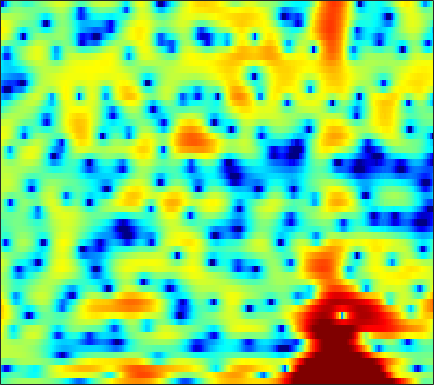

Source data for this figure (header and first rows):
-2.1067, -1.6999, -1.164, -0.69767, -0.37151, 0.016196, 0.3195, 0.51752, 0.74142, 0.91674, 1.0386, 1.1033, 1.1507, 1.1581, 1.1505, 1.1155, 1.0632, 1.0041, 0.89081, 0.7389, 0.56476, 0.4148, 0.16837, -0.11423
-3.808, -3.244, -2.636, -2.175, -1.915, -1.677, -1.562, -1.556, -1.668, -1.924, -2.325, -2.711, -3.302, -3.909, -4.28, -4.495, -4.24, -3.737, -2.787, -1.688, -0.6041, 0.1499, 1.046, 1.81
-8.194, -10.85, -14.73, -13.94, -10.92, -7.65, -5.391, -4.199, -3.119, -2.533, -2.354, -2.464, -2.889, -3.57, -4.152, -4.791, -4.876, -4.436, -3.318, -1.966, -0.6319, 0.2745, 1.326, 2.213
0.2225, -0.1255, -0.4238, -0.4821, -0.3726, -0.08571, 0.2839, 0.5688, 0.9109, 1.175, 1.339, 1.399, 1.403, 1.34, 1.254, 1.105, 0.9331, 0.7997, 0.6066, 0.3906, 0.124, -0.1218, -0.5219, -1.017
2.392, 2.324, 2.252, 2.196, 2.166, 2.137, 2.11, 2.089, 2.047, 1.98, 1.877, 1.769, 1.587, 1.355, 1.143, 0.8, 0.3846, 0.02116, -0.5428, -1.215, -2.026, -2.746, -3.884, -5.279
2.32, 2.31, 2.271, 2.21, 2.157, 2.085, 2.007, 1.947, 1.859, 1.758, 1.631, 1.514, 1.326, 1.086, 0.8674, 0.518, 0.09467, -0.2717, -0.8309, -1.468, -2.182, -2.767, -3.587, -4.437
2.475, 2.292, 1.995, 1.681, 1.465, 1.243, 1.117, 1.096, 1.151, 1.266, 1.394, 1.47, 1.521, 1.487, 1.395, 1.178, 0.8425, 0.5113, -0.03898, -0.7083, -1.481, -2.12, -3.022, -3.924
3.656, 2.785, 1.312, -0.5127, -1.988, -3.588, -3.841, -3.068, -1.534, -0.06865, 1.119, 1.806, 2.473, 2.877, 3.033, 3.051, 2.861, 2.575, 1.998, 1.179, 0.09502, -0.9351, -2.668, -4.888
4.522, 3.406, 1.519, -0.8723, -2.929, -5.34, -5.684, -4.522, -2.603, -1.014, 0.1589, 0.8115, 1.461, 1.907, 2.135, 2.301, 2.311, 2.214, 1.925, 1.431, 0.7133, 0.005284, -1.182, -2.596
5.164, 4.481, 3.477, 2.42, 1.634, 0.6672, -0.1674, -0.7036, -1.326, -1.871, -2.368, -2.689, -2.949, -2.929, -2.71, -2.229, -1.66, -1.258, -0.8408, -0.6029, -0.5403, -0.5928, -0.7778, -1.049
6.346, 5.766, 4.884, 3.902, 3.102, 1.967, 0.7196, -0.3146, -1.913, -3.859, -6.461, -9.191, -14.82, -18.61, -13.38, -8.387, -5.342, -3.784, -2.324, -1.402, -0.905, -0.7253, -0.7427, -0.9672
6.64, 5.956, 4.905, 3.726, 2.783, 1.498, 0.2579, -0.6222, -1.743, -2.824, -3.868, -4.614, -5.284, -5.241, -4.674, -3.503, -2.213, -1.376, -0.5357, -0.03173, 0.0987, -0.04835, -0.5774, -1.526
5.696, 4.764, 3.199, 1.219, -0.5532, -3.248, -5.795, -6.735, -6.125, -4.58, -3.112, -2.183, -1.167, -0.3006, 0.2787, 0.9672, 1.551, 1.89, 2.171, 2.211, 1.983, 1.605, 0.8037, -0.3708
3.672, 2.827, 1.349, -0.5701, -2.364, -5.211, -8.01, -8.849, -7.436, -5.103, -3.096, -1.884, -0.5762, 0.4497, 1.07, 1.746, 2.252, 2.511, 2.719, 2.722, 2.544, 2.257, 1.686, 0.8953
1.923, 1.467, 0.7044, -0.1756, -0.8538, -1.693, -2.32, -2.578, -2.617, -2.361, -1.874, -1.429, -0.792, -0.1519, 0.297, 0.8345, 1.277, 1.537, 1.793, 1.93, 1.927, 1.845, 1.594, 1.184
1.268, 0.9322, 0.3305, -0.4126, -1.013, -1.816, -2.536, -2.941, -3.243, -3.239, -2.979, -2.649, -2.11, -1.515, -1.06, -0.484, 0.04518, 0.4202, 0.8465, 1.214, 1.497, 1.651, 1.775, 1.788
1.668, 1.186, 0.2614, -0.9844, -2.142, -3.98, -6.101, -7.667, -8.959, -8.639, -7.294, -6.173, -4.862, -3.84, -3.22, -2.525, -1.881, -1.397, -0.712, 0.005642, 0.7301, 1.239, 1.858, 2.376
2.738, 2.146, 1.056, -0.4355, -1.876, -4.345, -7.733, -11.07, -14.87, -12.76, -9.49, -7.845, -6.551, -5.985, -5.968, -6.246, -6.538, -6.42, -5.459, -3.803, -1.944, -0.6391, 0.861, 2.065
3.175, 2.651, 1.828, 0.8726, 0.07536, -1.052, -2.143, -2.889, -3.664, -4.115, -4.395, -4.62, -5.143, -6.136, -7.34, -9.989, -15.08, -22.34, -15.79, -9.004, -5.048, -2.909, -0.6963, 0.9695
2.022, 1.465, 0.8085, 0.2981, 0.01661, -0.2821, -0.4951, -0.6472, -0.89, -1.174, -1.544, -1.917, -2.547, -3.375, -4.092, -5.1, -5.885, -6.189, -5.953, -5.064, -3.706, -2.598, -1.105, 0.2864
-1.471, -2.906, -4.106, -3.881, -3.045, -1.75, -0.678, -0.06397, 0.4879, 0.7307, 0.7088, 0.5296, 0.07417, -0.5998, -1.242, -2.244, -3.366, -4.261, -5.293, -5.776, -5.192, -4.081, -2.23, -0.3653
-4.963, -8.531, -13.69, -9.88, -6.297, -3.06, -0.9853, 0.0731, 1.03, 1.561, 1.731, 1.66, 1.302, 0.6322, -0.08856, -1.399, -3.28, -5.2, -9.205, -17.53, -16.16, -9.396, -4.401, -1.23
-2.465, -2.869, -3.079, -2.802, -2.325, -1.542, -0.7404, -0.2266, 0.2872, 0.602, 0.7084, 0.6471, 0.3967, -0.04375, -0.5021, -1.256, -2.135, -2.806, -3.602, -3.986, -3.708, -3.03, -1.78, -0.4239
-2.335, -2.083, -1.773, -1.466, -1.223, -0.8885, -0.5953, -0.4028, -0.2234, -0.1511, -0.1908, -0.2984, -0.5378, -0.8519, -1.113, -1.461, -1.753, -1.915, -1.959, -1.788, -1.421, -1.021, -0.3596, 0.3584
-2.105, -1.685, -1.269, -0.9681, -0.7923, -0.5824, -0.4297, -0.355, -0.3169, -0.3852, -0.5837, -0.8146, -1.233, -1.756, -2.174, -2.667, -2.989, -3.045, -2.809, -2.264, -1.49, -0.8559, -0.006084, 0.7934
-0.7836, -0.7415, -0.7875, -0.8406, -0.842, -0.7735, -0.5952, -0.4476, -0.3104, -0.3159, -0.5371, -0.8933, -1.65, -2.812, -3.994, -5.989, -8.066, -8.786, -7.55, -5.091, -2.779, -1.328, 0.2055, 1.377
0.3208, -0.5323, -1.957, -3.44, -4.15, -3.997, -2.859, -1.865, -0.7874, -0.1273, 0.0829, -0.06553, -0.6958, -1.855, -3.142, -5.604, -8.871, -10.46, -8.174, -4.458, -1.592, 0.01152, 1.586, 2.626
0.8144, -0.6277, -3.517, -8.4, -14.04, -11.52, -5.742, -3.259, -1.197, -0.06827, 0.4274, 0.5107, 0.3267, -0.05123, -0.3888, -0.7636, -0.9246, -0.7524, -0.1736, 0.7014, 1.679, 2.333, 3, 3.325
1.852, 1.371, 0.5452, -0.2949, -0.7236, -0.9085, -0.6682, -0.4079, -0.17, -0.1922, -0.5285, -0.9634, -1.646, -2.232, -2.44, -2.234, -1.581, -0.8931, 0.09113, 1.053, 1.849, 2.306, 2.66, 2.689
2.405, 2.5, 2.454, 2.277, 2.085, 1.797, 1.409, 1.034, 0.329, -0.7117, -2.219, -3.788, -6.785, -11.42, -14.99, -11.72, -6.921, -4.484, -2.163, -0.5268, 0.6064, 1.2, 1.681, 1.842
2.324, 2.534, 2.655, 2.623, 2.499, 2.216, 1.777, 1.336, 0.5681, -0.4528, -1.792, -3.027, -4.951, -6.834, -7.622, -7.054, -5.372, -4.026, -2.446, -1.278, -0.4236, 0.02921, 0.4334, 0.6299
2.139, 2.264, 2.332, 2.295, 2.211, 2.007, 1.727, 1.454, 1.011, 0.4795, -0.1329, -0.6193, -1.244, -1.732, -1.961, -2.052, -1.924, -1.748, -1.481, -1.236, -1.075, -1.01, -0.9836, -1.005
2.116, 2.07, 1.968, 1.847, 1.766, 1.665, 1.589, 1.526, 1.433, 1.311, 1.156, 1.021, 0.8089, 0.5693, 0.3824, 0.1148, -0.1619, -0.4031, -0.809, -1.255, -1.782, -2.205, -2.773, -3.259
2.093, 1.679, 1.123, 0.6956, 0.5201, 0.5633, 0.8411, 1.148, 1.576, 1.954, 2.233, 2.365, 2.433, 2.359, 2.212, 1.879, 1.378, 0.8746, 0.02, -1.105, -2.518, -3.778, -5.659, -7.556
1.692, 0.3985, -1.783, -4.101, -5.055, -4.137, -2.04, -0.5497, 1.042, 2.204, 3.008, 3.415, 3.749, 3.876, 3.826, 3.57, 3.042, 2.467, 1.437, -0.03937, -2.025, -3.994, -7.574, -13.2
1.844, 0.301, -2.657, -6.757, -9.191, -6.805, -3.295, -1.396, 0.3641, 1.559, 2.388, 2.854, 3.317, 3.627, 3.747, 3.729, 3.476, 3.11, 2.325, 1.227, -0.2187, -1.538, -3.542, -5.688
3.411, 2.83, 1.921, 1.011, 0.4901, 0.08593, -0.08482, -0.1612, -0.3476, -0.5862, -0.6591, -0.4652, 0.1166, 0.8629, 1.408, 1.95, 2.252, 2.263, 2.004, 1.498, 0.7136, -0.01466, -1.171, -2.516
4.17, 4.026, 3.65, 3.084, 2.554, 1.631, 0.4175, -0.804, -3.042, -6.415, -11.1, -12.06, -7.634, -4.042, -2.258, -0.7203, 0.1164, 0.4247, 0.5531, 0.3879, 0.0691, -0.2187, -0.6405, -1.063
3.616, 3.667, 3.531, 3.183, 2.76, 1.946, 0.8089, -0.3047, -2.159, -4.417, -6.436, -6.832, -5.654, -3.978, -2.968, -2.107, -1.784, -1.836, -2.22, -2.82, -3.329, -3.504, -3.298, -2.692
2.325, 2.541, 2.676, 2.649, 2.512, 2.195, 1.724, 1.27, 0.6049, -0.05477, -0.593, -0.8857, -1.11, -1.252, -1.403, -1.82, -2.58, -3.497, -5.338, -8.123, -12.17, -14.88, -12.04, -7.644
0.1392, 0.5618, 1.033, 1.371, 1.537, 1.679, 1.71, 1.675, 1.548, 1.395, 1.193, 1.002, 0.7081, 0.3035, -0.09912, -0.8401, -1.878, -2.9, -4.662, -6.868, -9.131, -10.08, -9.125, -6.751
-2.809, -2.09, -1.274, -0.6025, -0.1622, 0.3194, 0.7232, 0.99, 1.277, 1.473, 1.583, 1.617, 1.55, 1.344, 1.077, 0.578, -0.1316, -0.7733, -1.776, -2.811, -3.74, -4.233, -4.45, -4.107
-5.401, -4.643, -3.853, -3.115, -2.551, -1.765, -0.9686, -0.4056, 0.3054, 0.9077, 1.427, 1.756, 2.085, 2.286, 2.325, 2.207, 1.859, 1.437, 0.6333, -0.4948, -2.008, -3.4, -5.565, -7.232
-7.851, -8.402, -9.15, -9.079, -8.217, -6.51, -4.876, -3.845, -2.722, -1.723, -0.761, -0.05463, 0.8969, 1.757, 2.296, 2.783, 2.986, 2.9, 2.465, 1.555, 0.06706, -1.57, -4.68, -8.267
-10.9, -13.66, -20.16, -25.73, -18.16, -13.3, -10.95, -10.12, -9.771, -9.622, -8.68, -7.177, -4.738, -2.473, -1.063, 0.4008, 1.407, 1.893, 2.204, 2.2, 1.945, 1.649, 1.268, 1.133
-9.085, -10.09, -11.28, -11.95, -12.07, -11.96, -12.18, -12.89, -15.04, -20.39, -23.71, -15.95, -9.804, -5.984, -3.917, -1.843, -0.3395, 0.5022, 1.313, 1.855, 2.201, 2.386, 2.586, 2.792
-6.892, -7.351, -7.913, -8.353, -8.607, -8.9, -9.192, -9.421, -9.684, -9.658, -8.992, -7.982, -6.229, -4.391, -3.113, -1.625, -0.4102, 0.321, 1.099, 1.672, 2.087, 2.323, 2.574, 2.785
-5.54, -5.901, -6.274, -6.498, -6.542, -6.486, -6.27, -6.023, -5.602, -5.01, -4.277, -3.625, -2.675, -1.688, -0.9731, -0.09848, 0.6335, 1.086, 1.546, 1.855, 2.034, 2.093, 2.112, 2.106
-5.173, -5.86, -6.483, -6.608, -6.327, -5.63, -4.729, -4.022, -3.088, -2.197, -1.343, -0.7267, 0.05228, 0.7689, 1.247, 1.785, 2.179, 2.382, 2.482, 2.393, 2.117, 1.795, 1.239, 0.6249
-6.087, -8.695, -12.76, -12.8, -10.02, -6.658, -4.262, -2.915, -1.469, -0.3306, 0.6289, 1.259, 1.999, 2.633, 3.031, 3.434, 3.669, 3.702, 3.546, 3.106, 2.315, 1.456, -0.1354, -2.362
-3.24, -5.337, -7.915, -8.215, -6.785, -4.665, -2.982, -2.028, -1.057, -0.2752, 0.4441, 0.9774, 1.699, 2.392, 2.854, 3.347, 3.651, 3.713, 3.573, 3.127, 2.32, 1.421, -0.2438, -2.629
1.444, 0.7303, -0.1245, -0.7372, -1.055, -1.38, -1.772, -2.146, -2.783, -3.334, -3.399, -2.942, -1.795, -0.4929, 0.3914, 1.328, 1.941, 2.218, 2.314, 2.158, 1.792, 1.393, 0.7353, 0.02244
4.152, 3.693, 2.983, 2.174, 1.454, 0.3056, -1.238, -2.82, -5.853, -11.21, -21.41, -13.87, -7.224, -3.765, -2.119, -0.725, 0.05017, 0.3426, 0.4418, 0.341, 0.1728, 0.08769, 0.05115, 0.1382
5.052, 4.706, 4.142, 3.422, 2.775, 1.722, 0.4128, -0.7692, -2.559, -4.341, -5.332, -5.119, -4, -2.758, -2.066, -1.547, -1.513, -1.838, -2.605, -3.641, -4.526, -4.697, -4.029, -2.786
4.294, 4.078, 3.729, 3.303, 2.942, 2.369, 1.725, 1.216, 0.5216, -0.05558, -0.4781, -0.6645, -0.795, -0.9018, -1.06, -1.471, -2.286, -3.275, -5.333, -8.869, -16.43, -34.18, -12.15, -6.623
2.031, 1.936, 1.847, 1.807, 1.769, 1.691, 1.553, 1.408, 1.175, 0.9101, 0.6498, 0.4555, 0.2032, -0.08315, -0.3344, -0.8008, -1.467, -2.094, -3.177, -4.368, -5.306, -5.436, -4.61, -3.191
-2.412, -2.435, -1.978, -1.236, -0.6952, -0.1024, 0.2441, 0.3472, 0.3384, 0.1752, -0.03256, -0.1807, -0.3335, -0.4197, -0.4595, -0.5184, -0.5938, -0.6699, -0.7842, -0.8445, -0.7547, -0.5834, -0.1909, 0.3314
-14, -14.69, -8.731, -4.888, -3.081, -1.653, -0.9943, -0.8942, -1.186, -1.776, -2.469, -2.852, -2.983, -2.644, -2.225, -1.582, -0.9887, -0.6296, -0.1709, 0.2489, 0.6948, 1.062, 1.565, 2.087
